6-way image classification set "augmented" from GitHub (haneens5905/MSI-System); label vocabulary: cardboard, glass, metal, paper, plastic, trash.

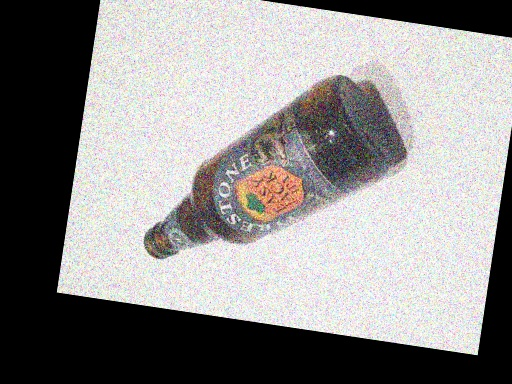
Label: glass

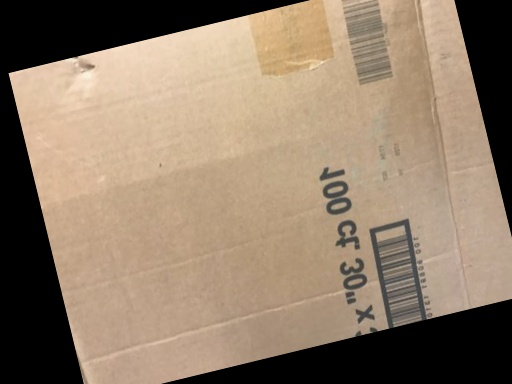
Label: cardboard

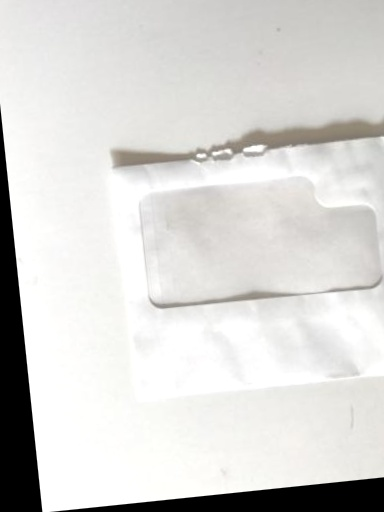
Label: paper

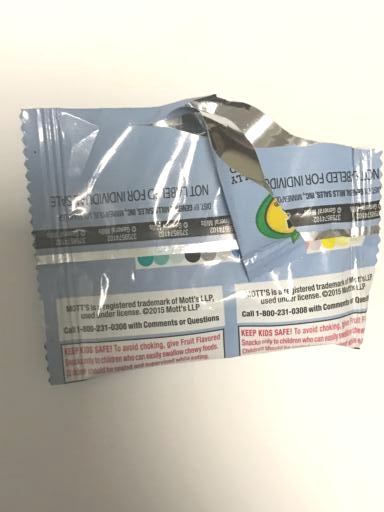
Label: trash

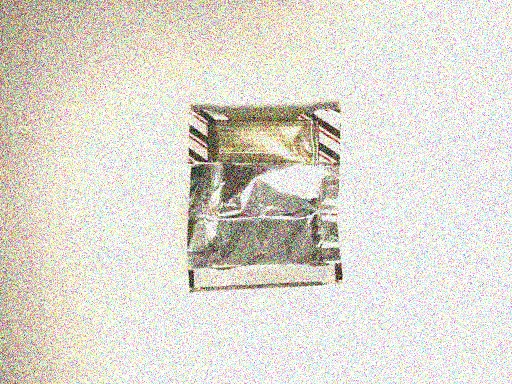
Label: trash

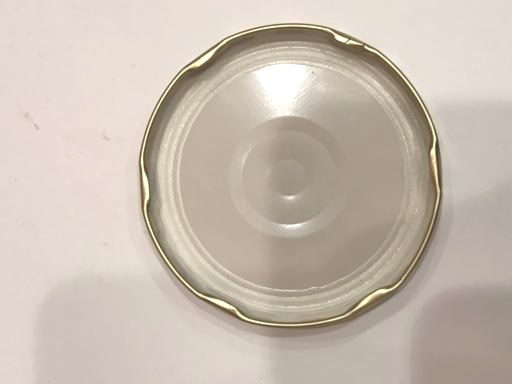
Label: metal
